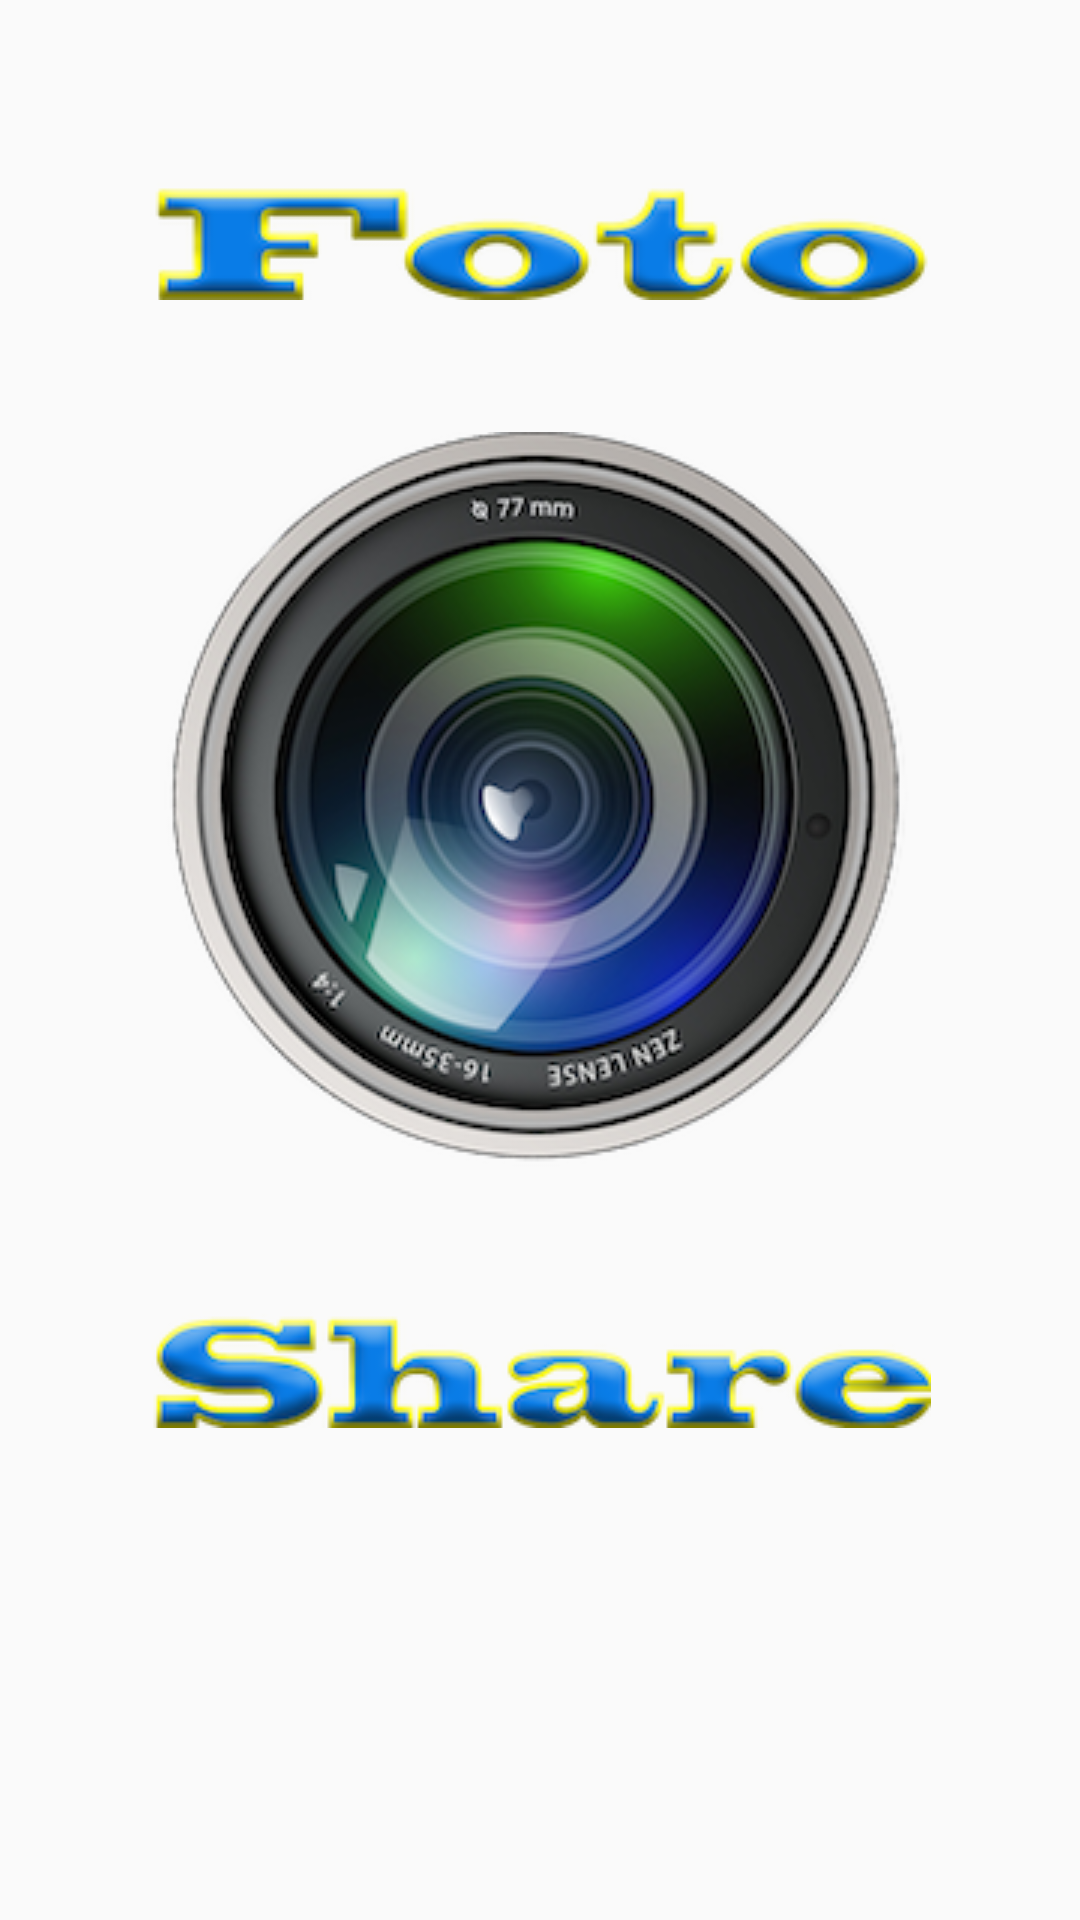

Reconstruct the res/layout file that produces this screen, plus the resources it refers to.
<!-- AndroidManifest.xml: application theme AppTheme -->
<!-- res/layout/activity_flash_screen.xml -->
<?xml version="1.0" encoding="utf-8"?>
<androidx.constraintlayout.widget.ConstraintLayout xmlns:android="http://schemas.android.com/apk/res/android"
    xmlns:app="http://schemas.android.com/apk/res-auto"
    xmlns:tools="http://schemas.android.com/tools"
    android:id="@+id/flash_screen_layout"
    android:layout_width="match_parent"
    android:layout_height="match_parent"
    android:background="@drawable/bg_list"
    tools:context=".view.FlashScreen">

    <ImageView
        android:id="@+id/logo"
        android:layout_width="wrap_content"
        android:layout_height="wrap_content"
        android:layout_marginStart="8dp"
        android:layout_marginLeft="8dp"
        android:layout_marginTop="8dp"
        android:layout_marginEnd="8dp"
        android:layout_marginRight="8dp"
        android:layout_marginBottom="8dp"
        app:layout_constraintBottom_toTopOf="@+id/share"
        app:layout_constraintEnd_toEndOf="parent"
        app:layout_constraintHorizontal_bias="0.496"
        app:layout_constraintStart_toStartOf="parent"
        app:layout_constraintTop_toBottomOf="@+id/foto"
        app:srcCompat="@drawable/logo" />

    <ImageView
        android:id="@+id/foto"
        android:layout_width="wrap_content"
        android:layout_height="wrap_content"
        android:layout_marginStart="8dp"
        android:layout_marginLeft="8dp"
        android:layout_marginTop="24dp"
        android:layout_marginEnd="8dp"
        android:layout_marginRight="8dp"
        app:layout_constraintBottom_toTopOf="@+id/logo"
        app:layout_constraintEnd_toEndOf="parent"
        app:layout_constraintStart_toStartOf="parent"
        app:layout_constraintTop_toTopOf="parent"
        app:srcCompat="@drawable/foto" />

    <ImageView
        android:id="@+id/share"
        android:layout_width="wrap_content"
        android:layout_height="wrap_content"
        android:layout_marginStart="8dp"
        android:layout_marginLeft="8dp"
        android:layout_marginEnd="8dp"
        android:layout_marginRight="8dp"
        android:layout_marginBottom="128dp"
        app:layout_constraintBottom_toBottomOf="parent"
        app:layout_constraintEnd_toEndOf="parent"
        app:layout_constraintHorizontal_bias="0.503"
        app:layout_constraintStart_toStartOf="parent"
        app:layout_constraintTop_toBottomOf="@+id/logo"
        app:srcCompat="@drawable/share" />

</androidx.constraintlayout.widget.ConstraintLayout>
<!-- resources referenced by this layout -->
<resources>
  <!-- drawable bg_list (drawable) -->
  <?xml version="1.0" encoding="utf-8"?>
  <animation-list xmlns:android="http://schemas.android.com/apk/res/android">
  
      <item android:drawable="@drawable/bg_1"
          android:duration="2000"/>
  
      <item android:drawable="@drawable/bg_2"
          android:duration="2000"/>
  
      <item android:drawable="@drawable/bg_3"
          android:duration="2000"/>
  
  </animation-list>
  <!-- drawable foto: png bitmap (drawable, 22098 bytes) -->
  <!-- drawable logo: png bitmap (drawable, 112379 bytes) -->
  <!-- drawable share: png bitmap (drawable, 25455 bytes) -->
  <style name="AppTheme" parent="Theme.AppCompat.Light.DarkActionBar">
          
          <item name="colorPrimary">@color/colorPrimary</item>
          <item name="colorPrimaryDark">@color/colorPrimaryDark</item>
          <item name="colorAccent">@color/colorAccent</item>
      </style>
  <color name="colorPrimary">#002C85</color>
  <color name="colorPrimaryDark">#002057</color>
  <color name="colorAccent">#D81B2B</color>
</resources>
